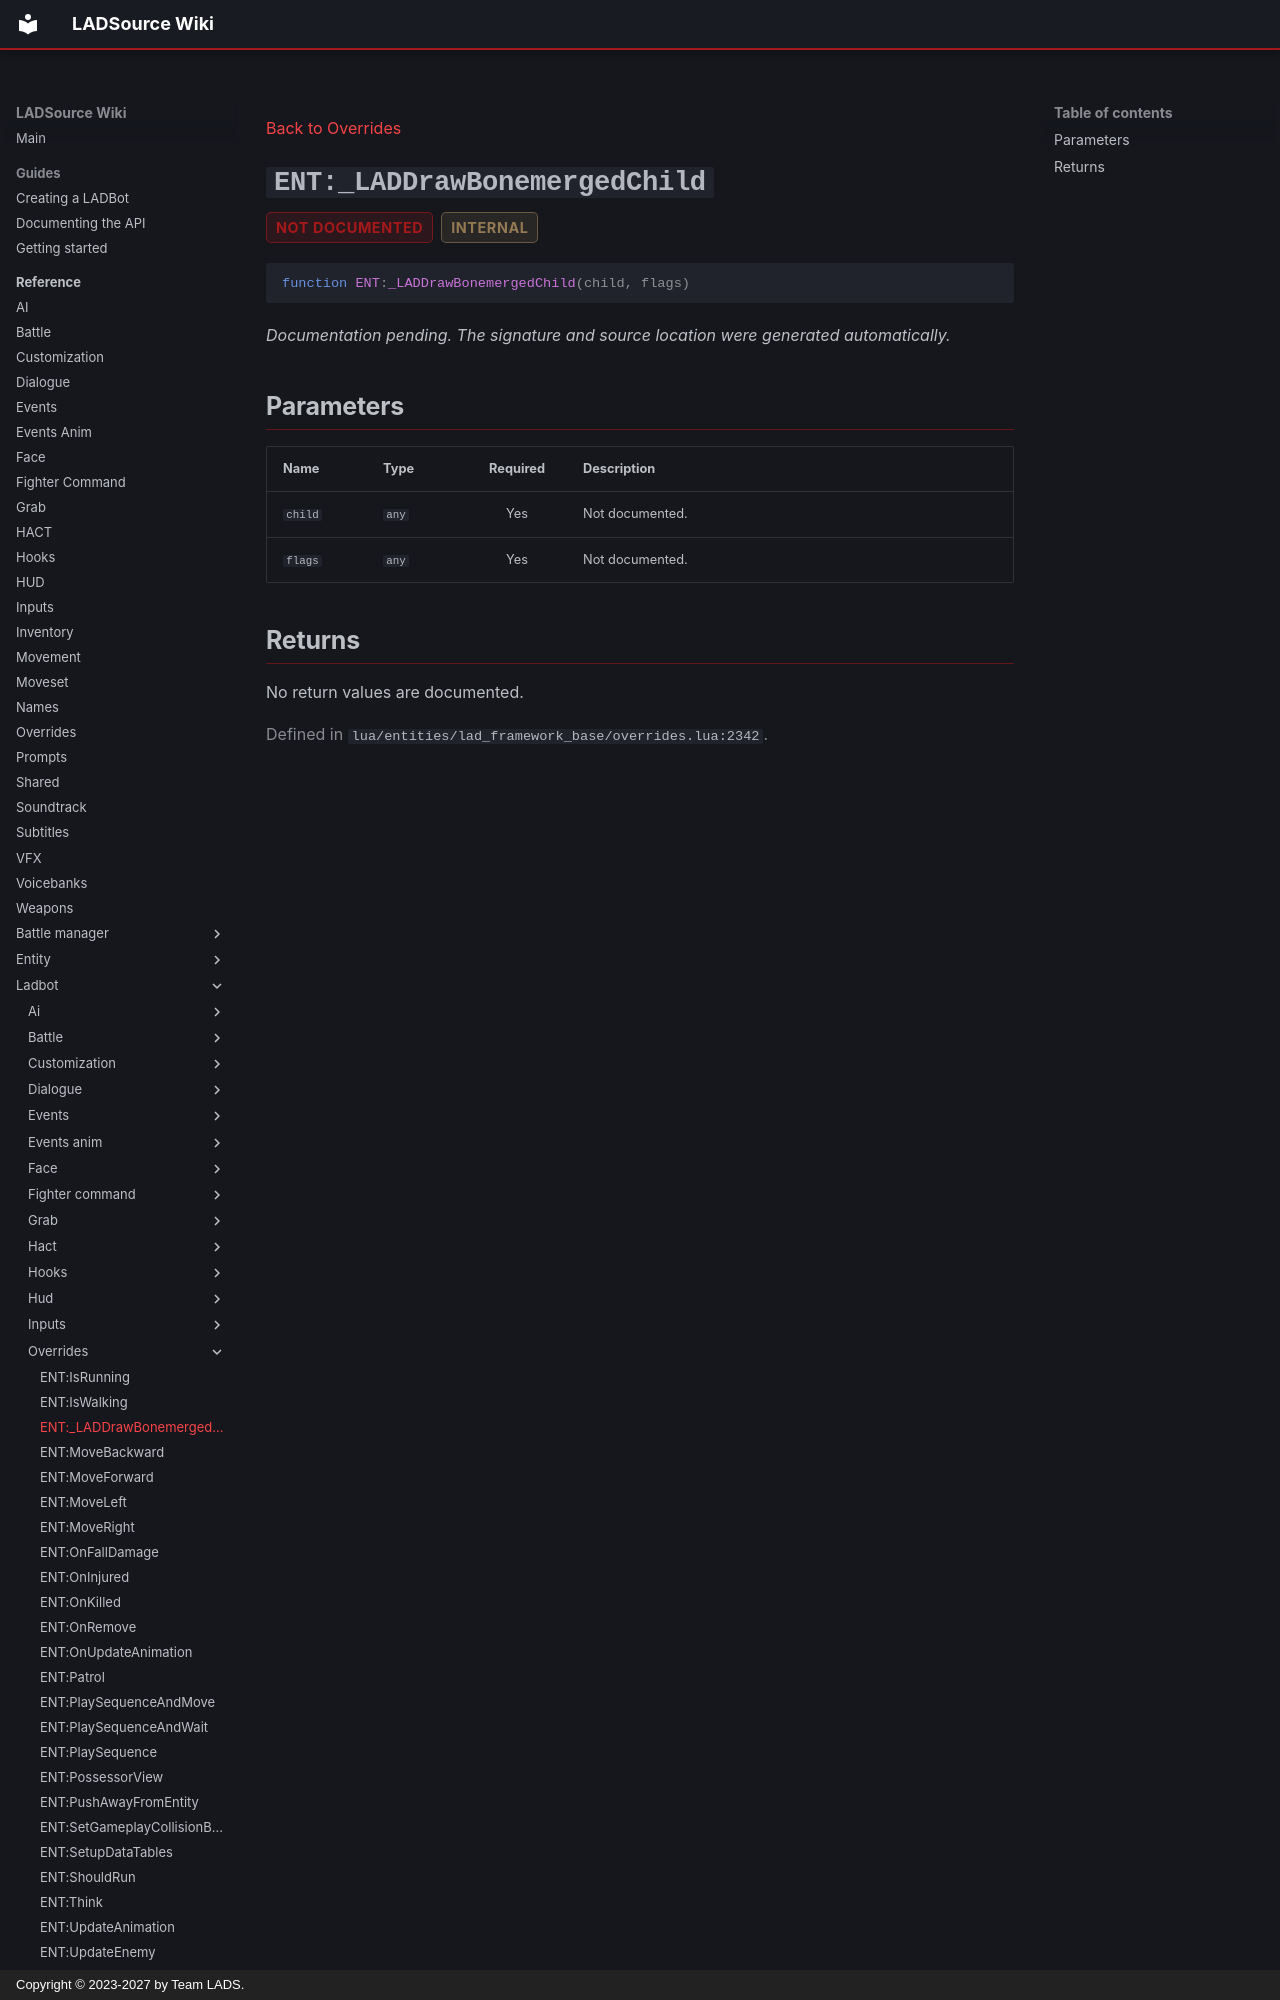

repository: Team-LAD-S/LADSource-Docs · page: reference/ladbot/overrides/lad-draw-bonemerged-child/index.html · generator: mkdocs · copyright: Copyright © 2023-2027 by Team LADS.

---
title: "ENT:_LADDrawBonemergedChild"
---

[Back to Overrides](index.md)

<a id="ent-laddrawbonemergedchild"></a>
# `ENT:_LADDrawBonemergedChild` { .api-method-title }

<div class="api-badges"><span class="api-badge api-badge--not-documented">not documented</span><span class="api-badge api-badge--internal">internal</span></div>

<div class="api-signature" markdown>

```lua
function ENT:_LADDrawBonemergedChild(child, flags)
```

</div>

*Documentation pending. The signature and source location were generated automatically.*

## Parameters

<div class="api-parameter-table" markdown>

| Name | Type | Required | Description |
| --- | --- | :---: | --- |
| `child` | `any` | Yes | Not documented. |
| `flags` | `any` | Yes | Not documented. |

</div>
